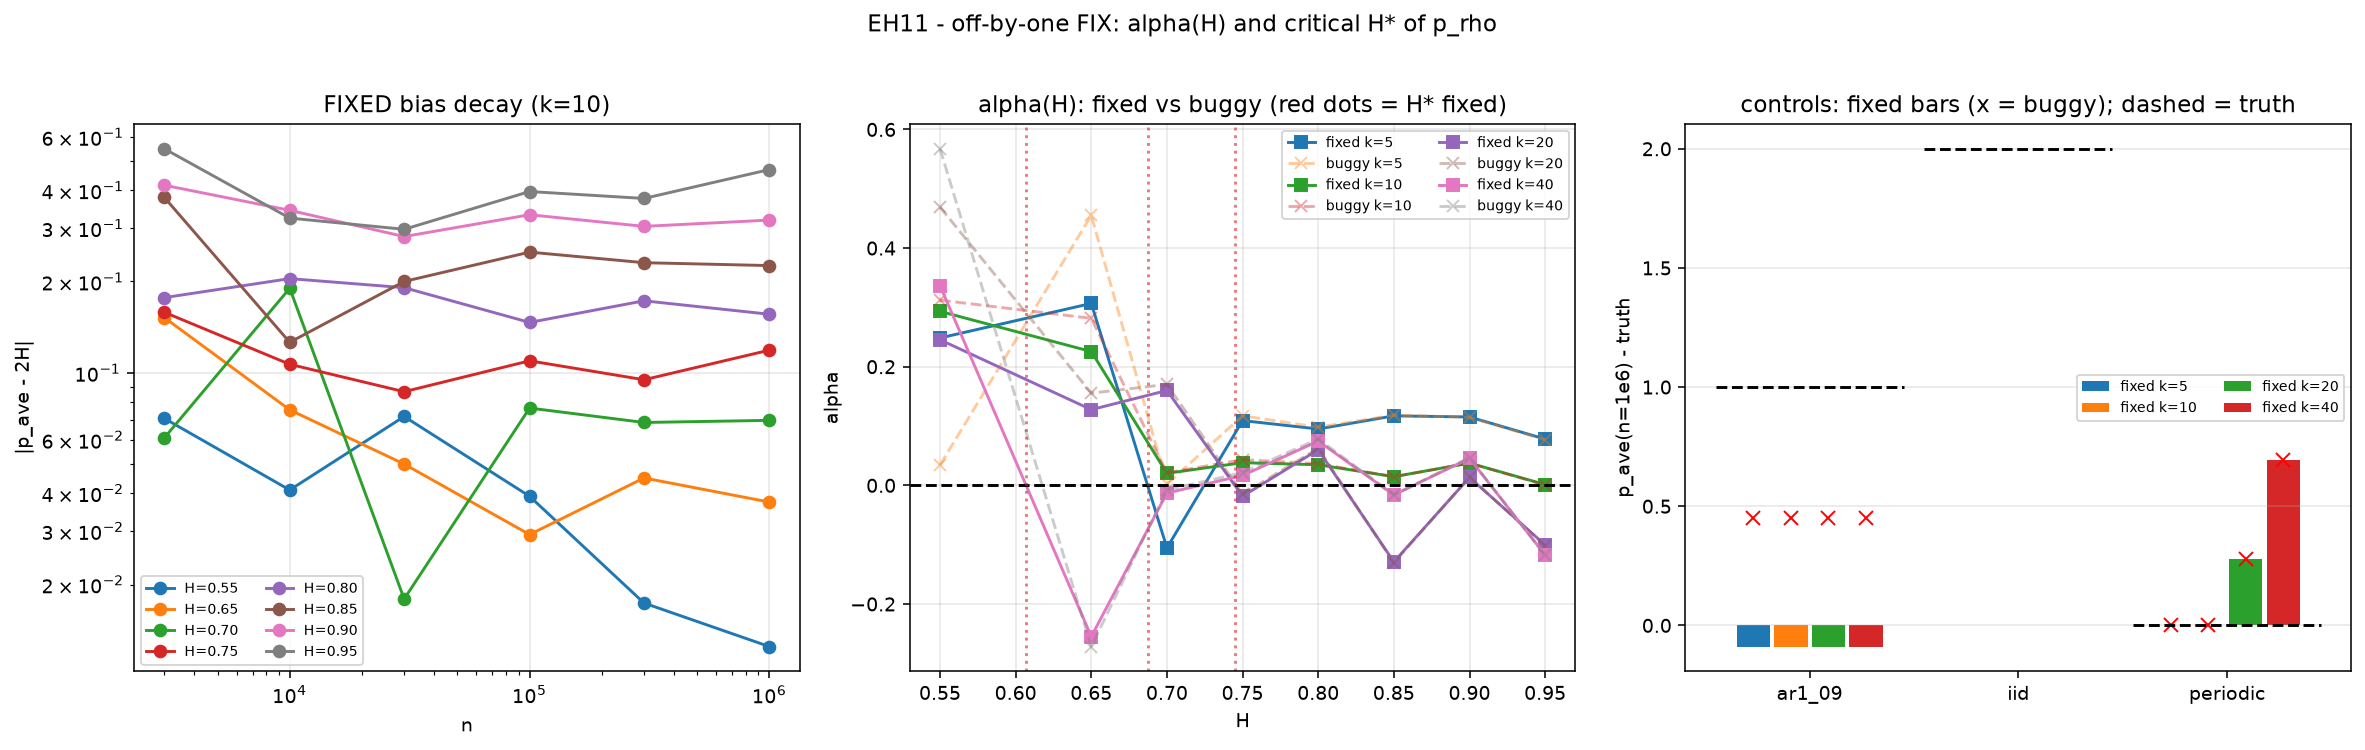

The file beside this chart, header and first rows:
cond, H, n, k, rep, p, nfit, gate, b10, p_buggy
fgn, 0.55, 1000, 5, 0, 1.035, 59, 1, 1.157, 1.046
fgn, 0.55, 1000, 10, 0, nan, 0, 1, 1.157, nan
fgn, 0.55, 1000, 20, 0, nan, 0, 0, 1.157, nan
fgn, 0.55, 1000, 40, 0, nan, 0, 0, 1.157, nan
fgn, 0.55, 1000, 5, 1, 0.9313, 18, 1, 1.104, 0.9685
fgn, 0.55, 1000, 10, 1, nan, 0, 1, 1.104, nan
fgn, 0.55, 1000, 20, 1, nan, 0, 0, 1.104, nan
fgn, 0.55, 1000, 40, 1, nan, 0, 0, 1.104, nan
fgn, 0.55, 1000, 5, 2, 1.107, 60, 1, 1.038, 1.117
fgn, 0.55, 1000, 10, 2, nan, 0, 1, 1.038, nan
fgn, 0.55, 1000, 20, 2, nan, 0, 0, 1.038, nan
fgn, 0.55, 1000, 40, 2, nan, 0, 0, 1.038, nan
fgn, 0.55, 1000, 5, 3, 0.8233, 38, 1, 1.199, 0.8396
fgn, 0.55, 1000, 10, 3, nan, 0, 1, 1.199, nan
fgn, 0.55, 1000, 20, 3, nan, 0, 0, 1.199, nan
fgn, 0.55, 1000, 40, 3, nan, 0, 0, 1.199, nan
fgn, 0.55, 1000, 5, 4, 0.7992, 25, 1, 1.111, 0.8251
fgn, 0.55, 1000, 10, 4, nan, 0, 1, 1.111, nan
fgn, 0.55, 1000, 20, 4, nan, 0, 1, 1.111, nan
fgn, 0.55, 1000, 40, 4, nan, 0, 0, 1.111, nan
fgn, 0.55, 1000, 5, 5, 1.211, 55, 1, 1.109, 1.222
fgn, 0.55, 1000, 10, 5, nan, 0, 1, 1.109, nan
fgn, 0.55, 1000, 20, 5, nan, 0, 0, 1.109, nan
fgn, 0.55, 1000, 40, 5, nan, 0, 0, 1.109, nan
fgn, 0.55, 1000, 5, 6, 1.116, 20, 1, 1.133, 1.148
fgn, 0.55, 1000, 10, 6, nan, 0, 1, 1.133, nan
fgn, 0.55, 1000, 20, 6, nan, 0, 1, 1.133, nan
fgn, 0.55, 1000, 40, 6, nan, 0, 0, 1.133, nan
fgn, 0.55, 1000, 5, 7, 0.5622, 61, 1, 1.12, 0.5719
fgn, 0.55, 1000, 10, 7, nan, 0, 1, 1.12, nan
fgn, 0.55, 1000, 20, 7, nan, 0, 0, 1.12, nan
fgn, 0.55, 1000, 40, 7, nan, 0, 0, 1.12, nan
fgn, 0.55, 1000, 5, 8, 1.909, 44, 1, 1.08, 1.924
fgn, 0.55, 1000, 10, 8, nan, 0, 1, 1.08, nan
fgn, 0.55, 1000, 20, 8, nan, 0, 0, 1.08, nan
fgn, 0.55, 1000, 40, 8, nan, 0, 0, 1.08, nan
fgn, 0.55, 1000, 5, 9, 1.158, 15, 1, 1.11, 1.202
fgn, 0.55, 1000, 10, 9, nan, 0, 1, 1.11, nan
fgn, 0.55, 1000, 20, 9, nan, 0, 0, 1.11, nan
fgn, 0.55, 1000, 40, 9, nan, 0, 0, 1.11, nan
fgn, 0.55, 3000, 5, 0, 0.7923, 241, 1, 1.114, 0.7972
fgn, 0.55, 3000, 10, 0, 0.6994, 159, 1, 1.114, 0.7025
fgn, 0.55, 3000, 20, 0, nan, 0, 1, 1.114, nan
fgn, 0.55, 3000, 40, 0, nan, 0, 0, 1.114, nan
fgn, 0.55, 3000, 5, 1, 0.8814, 90, 1, 1.127, 0.8946
fgn, 0.55, 3000, 10, 1, 0.8945, 54, 1, 1.127, 0.9041
fgn, 0.55, 3000, 20, 1, nan, 0, 1, 1.127, nan
fgn, 0.55, 3000, 40, 1, nan, 0, 1, 1.127, nan
fgn, 0.55, 3000, 5, 2, 1.345, 163, 1, 1.128, 1.353
fgn, 0.55, 3000, 10, 2, 1.413, 84, 1, 1.128, 1.42
fgn, 0.55, 3000, 20, 2, nan, 0, 1, 1.128, nan
fgn, 0.55, 3000, 40, 2, nan, 0, 0, 1.128, nan
fgn, 0.55, 3000, 5, 3, 1.078, 102, 1, 1.091, 1.09
fgn, 0.55, 3000, 10, 3, 1.134, 54, 1, 1.091, 1.143
fgn, 0.55, 3000, 20, 3, nan, 0, 1, 1.091, nan
fgn, 0.55, 3000, 40, 3, nan, 0, 1, 1.091, nan
fgn, 0.55, 3000, 5, 4, 0.873, 231, 1, 1.09, 0.8785
fgn, 0.55, 3000, 10, 4, 0.8655, 131, 1, 1.09, 0.8691
fgn, 0.55, 3000, 20, 4, nan, 0, 1, 1.09, nan
fgn, 0.55, 3000, 40, 4, nan, 0, 0, 1.09, nan
... 1,332 more rows
